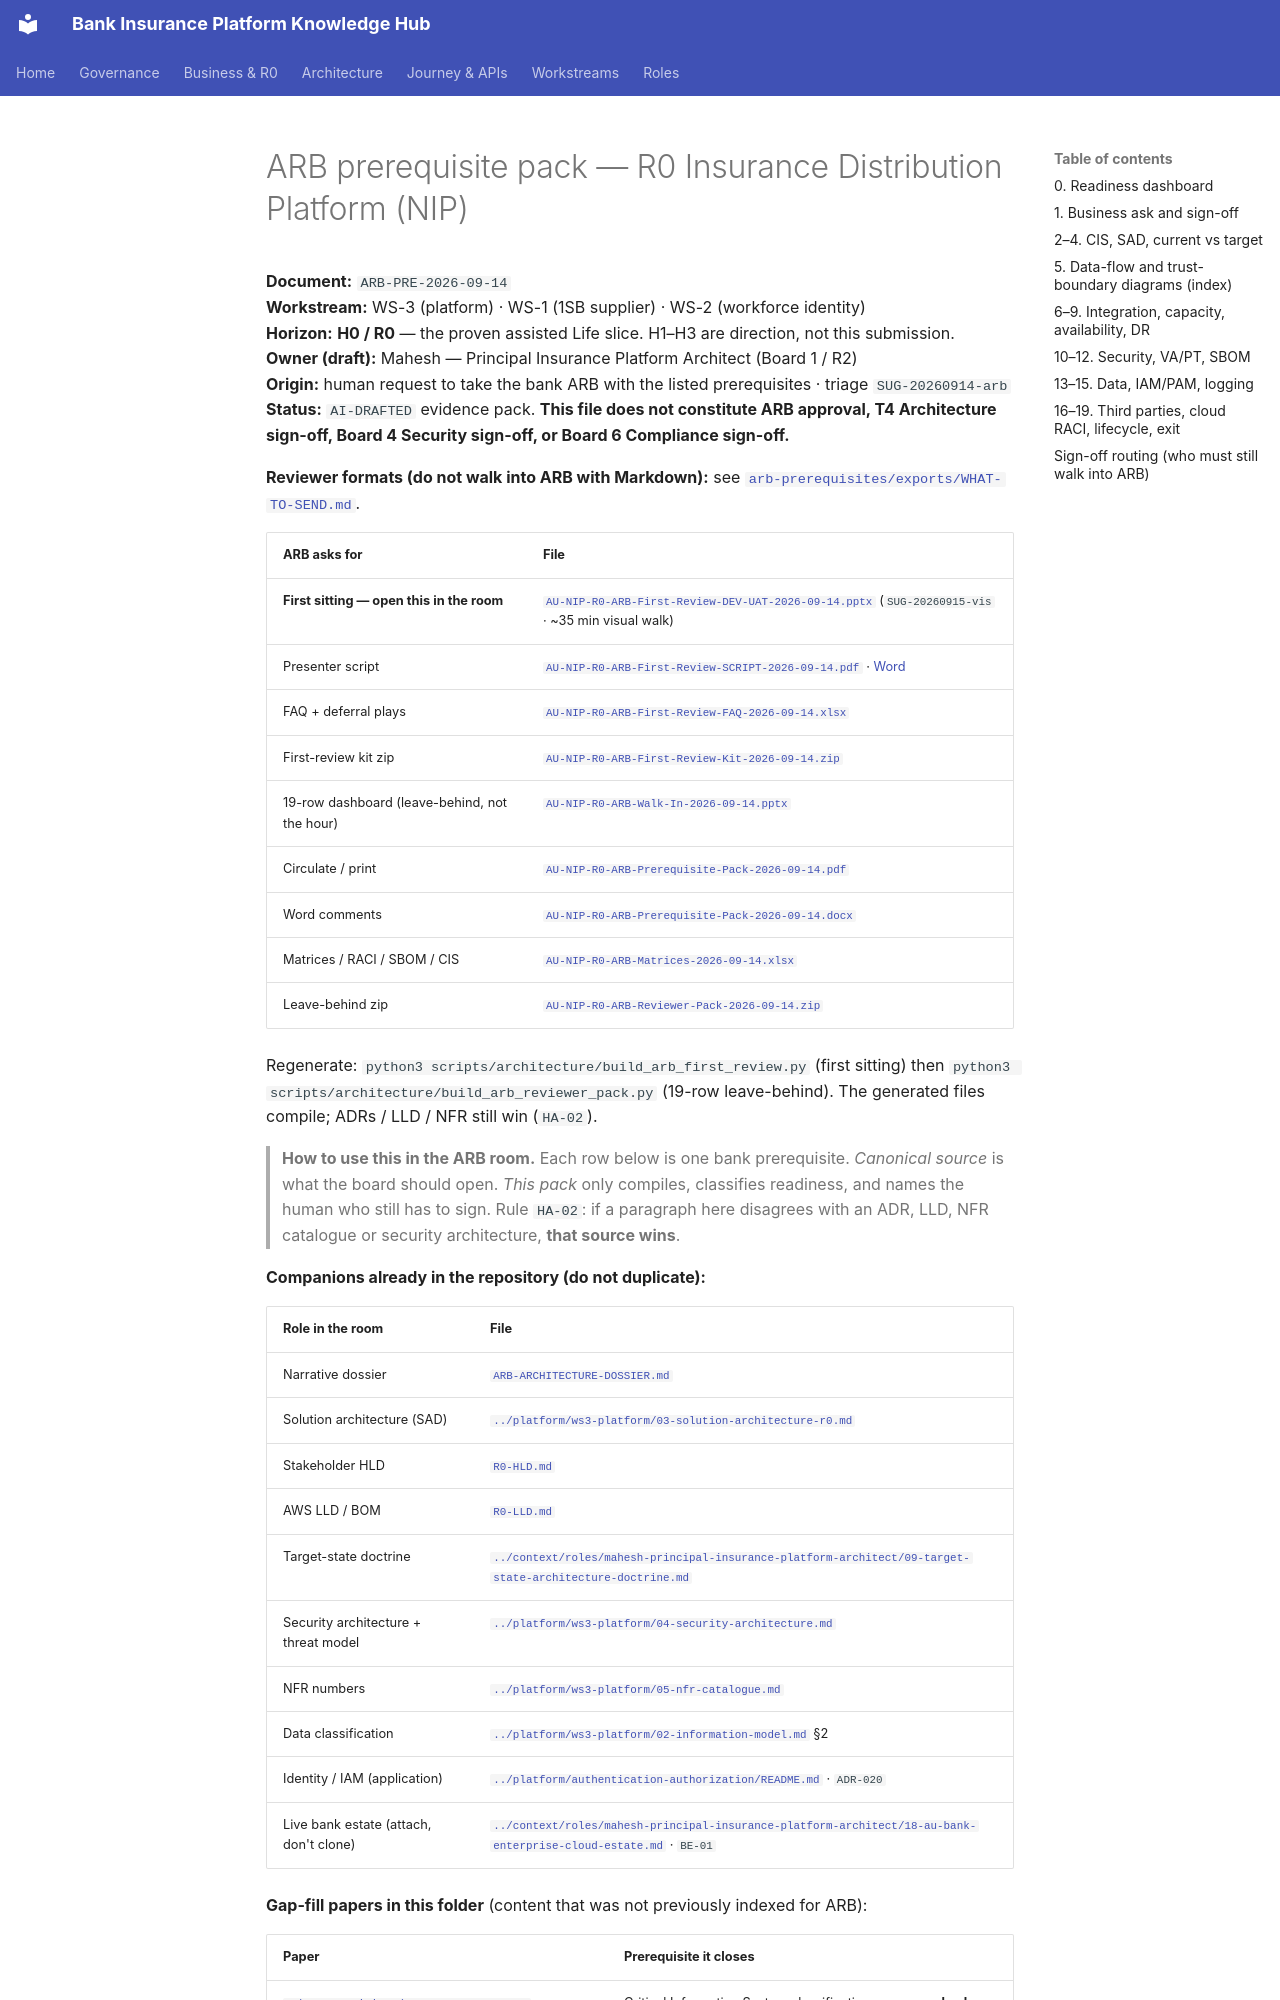

repository: Mahesh38/bank-insurance-platform · page: architecture/ARB-PREREQUISITE-PACK/index.html · generator: mkdocs

# ARB prerequisite pack — R0 Insurance Distribution Platform (NIP)

**Document:** `ARB-PRE-2026-09-14`  
**Workstream:** WS-3 (platform) · WS-1 (1SB supplier) · WS-2 (workforce identity)  
**Horizon:** **H0 / R0** — the proven assisted Life slice. H1–H3 are direction, not this submission.  
**Owner (draft):** Mahesh — Principal Insurance Platform Architect (Board 1 / R2)  
**Origin:** human request to take the bank ARB with the listed prerequisites · triage `SUG-20260914-arb`  
**Status:** `AI-DRAFTED` evidence pack. **This file does not constitute ARB approval, T4 Architecture sign-off, Board 4 Security sign-off, or Board 6 Compliance sign-off.**

**Reviewer formats (do not walk into ARB with Markdown):** see
[`arb-prerequisites/exports/WHAT-TO-SEND.md`](./arb-prerequisites/exports/WHAT-TO-SEND.md).

| ARB asks for | File |
|---|---|
| **First sitting — open this in the room** | [`AU-NIP-R0-ARB-First-Review-DEV-UAT-2026-09-14.pptx`](./arb-prerequisites/exports/AU-NIP-R0-ARB-First-Review-DEV-UAT-2026-09-14.pptx) (`SUG-20260915-vis` · ~35 min visual walk) |
| Presenter script | [`AU-NIP-R0-ARB-First-Review-SCRIPT-2026-09-14.pdf`](./arb-prerequisites/exports/AU-NIP-R0-ARB-First-Review-SCRIPT-2026-09-14.pdf) · [Word](./arb-prerequisites/exports/AU-NIP-R0-ARB-First-Review-SCRIPT-2026-09-14.docx) |
| FAQ + deferral plays | [`AU-NIP-R0-ARB-First-Review-FAQ-2026-09-14.xlsx`](./arb-prerequisites/exports/AU-NIP-R0-ARB-First-Review-FAQ-2026-09-14.xlsx) |
| First-review kit zip | [`AU-NIP-R0-ARB-First-Review-Kit-2026-09-14.zip`](./arb-prerequisites/exports/AU-NIP-R0-ARB-First-Review-Kit-2026-09-14.zip) |
| 19-row dashboard (leave-behind, not the hour) | [`AU-NIP-R0-ARB-Walk-In-2026-09-14.pptx`](./arb-prerequisites/exports/AU-NIP-R0-ARB-Walk-In-2026-09-14.pptx) |
| Circulate / print | [`AU-NIP-R0-ARB-Prerequisite-Pack-2026-09-14.pdf`](./arb-prerequisites/exports/AU-NIP-R0-ARB-Prerequisite-Pack-2026-09-14.pdf) |
| Word comments | [`AU-NIP-R0-ARB-Prerequisite-Pack-2026-09-14.docx`](./arb-prerequisites/exports/AU-NIP-R0-ARB-Prerequisite-Pack-2026-09-14.docx) |
| Matrices / RACI / SBOM / CIS | [`AU-NIP-R0-ARB-Matrices-2026-09-14.xlsx`](./arb-prerequisites/exports/AU-NIP-R0-ARB-Matrices-2026-09-14.xlsx) |
| Leave-behind zip | [`AU-NIP-R0-ARB-Reviewer-Pack-2026-09-14.zip`](./arb-prerequisites/exports/AU-NIP-R0-ARB-Reviewer-Pack-2026-09-14.zip) |

Regenerate: `python3 scripts/architecture/build_arb_first_review.py` (first sitting) then `python3 scripts/architecture/build_arb_reviewer_pack.py` (19-row leave-behind). The generated files compile; ADRs / LLD / NFR still win (`HA-02`).

> **How to use this in the ARB room.** Each row below is one bank prerequisite. *Canonical source*
> is what the board should open. *This pack* only compiles, classifies readiness, and names the
> human who still has to sign. Rule `HA-02`: if a paragraph here disagrees with an ADR, LLD, NFR
> catalogue or security architecture, **that source wins**.

**Companions already in the repository (do not duplicate):**
